2-way image classification set "Final_Dataset_PatientSafe" from GitHub (Batchu-Jatadhar/dataset-for-copd-paper); label vocabulary: emphysema, normal.

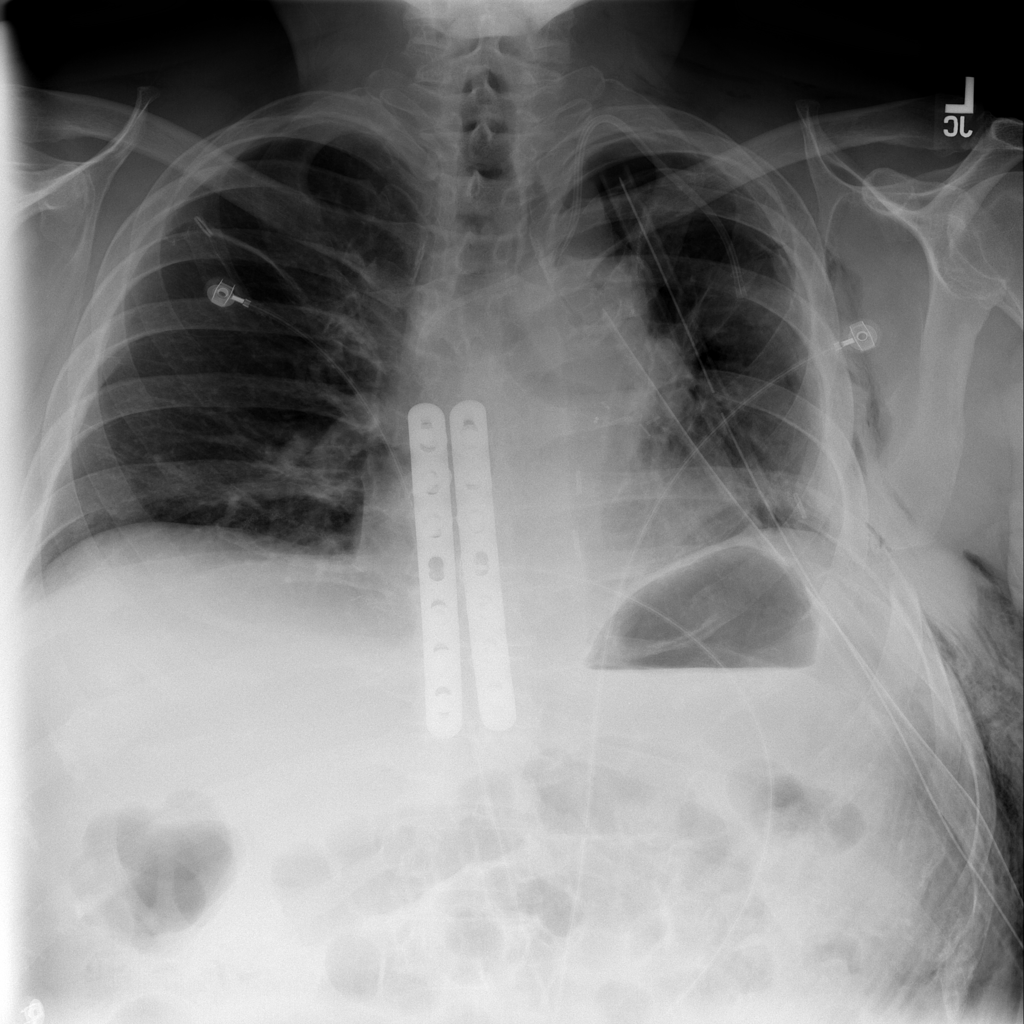
Label: emphysema

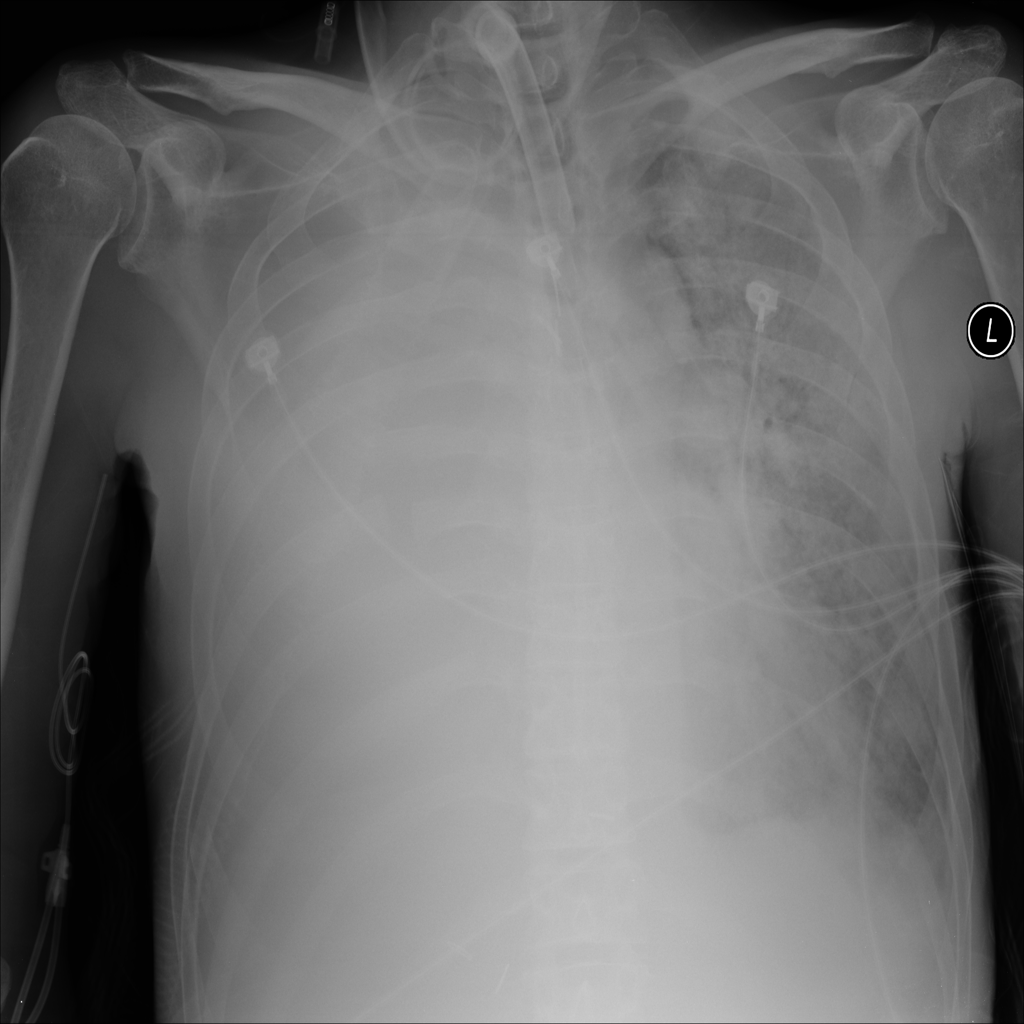
Label: normal

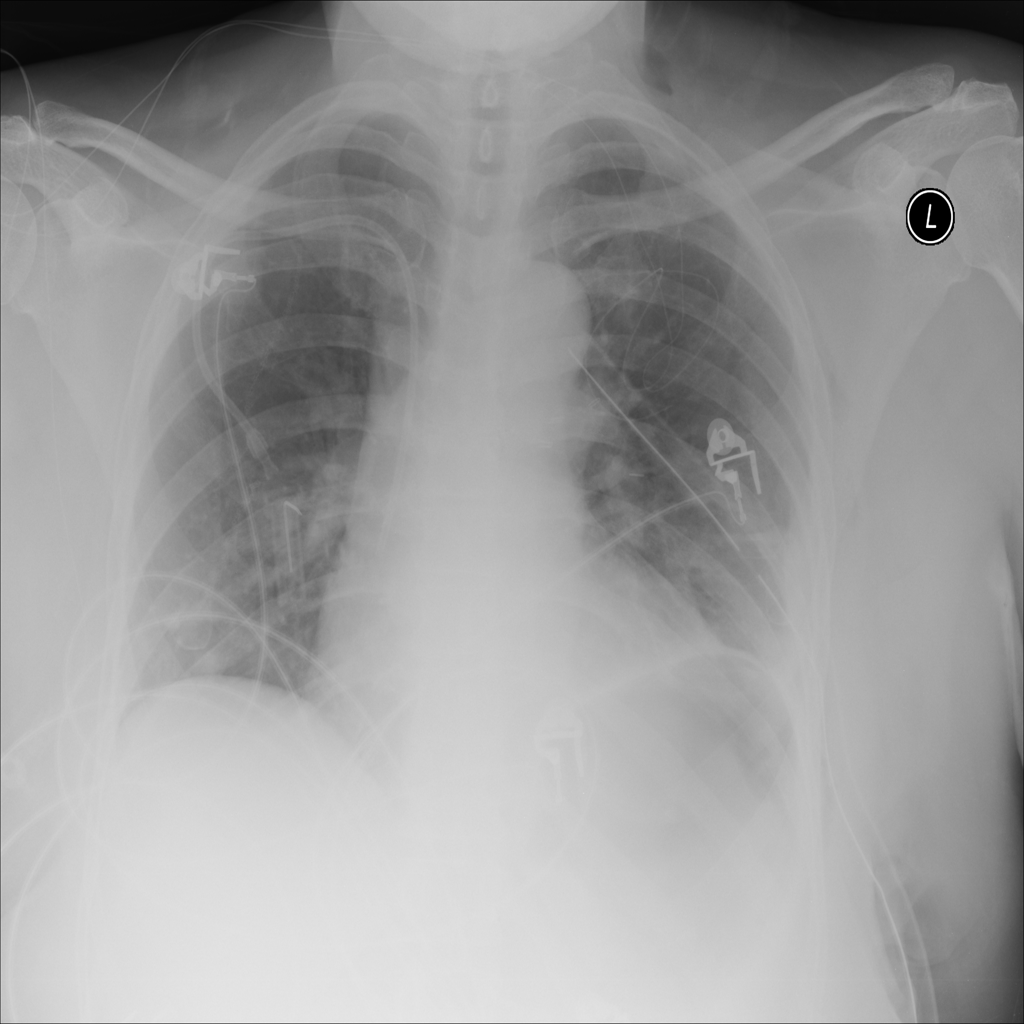
Label: emphysema

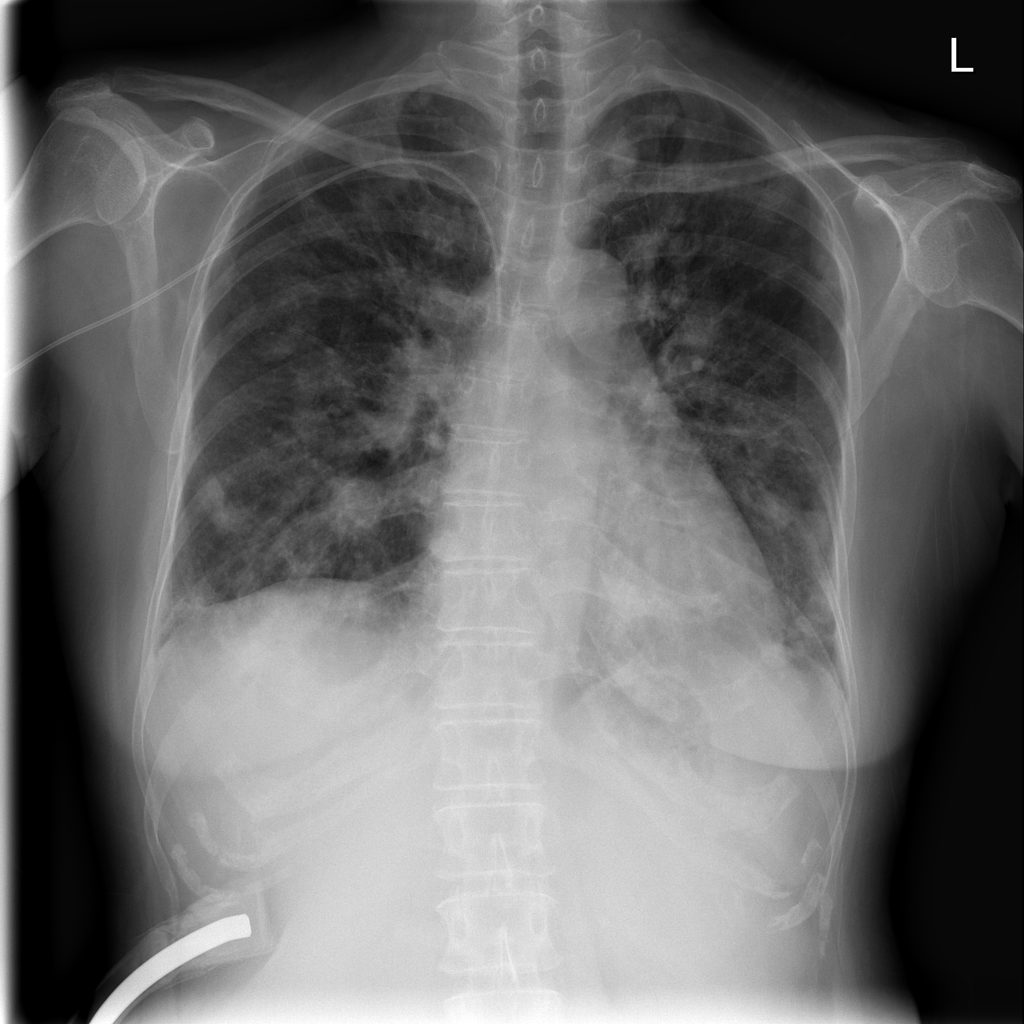
Label: normal

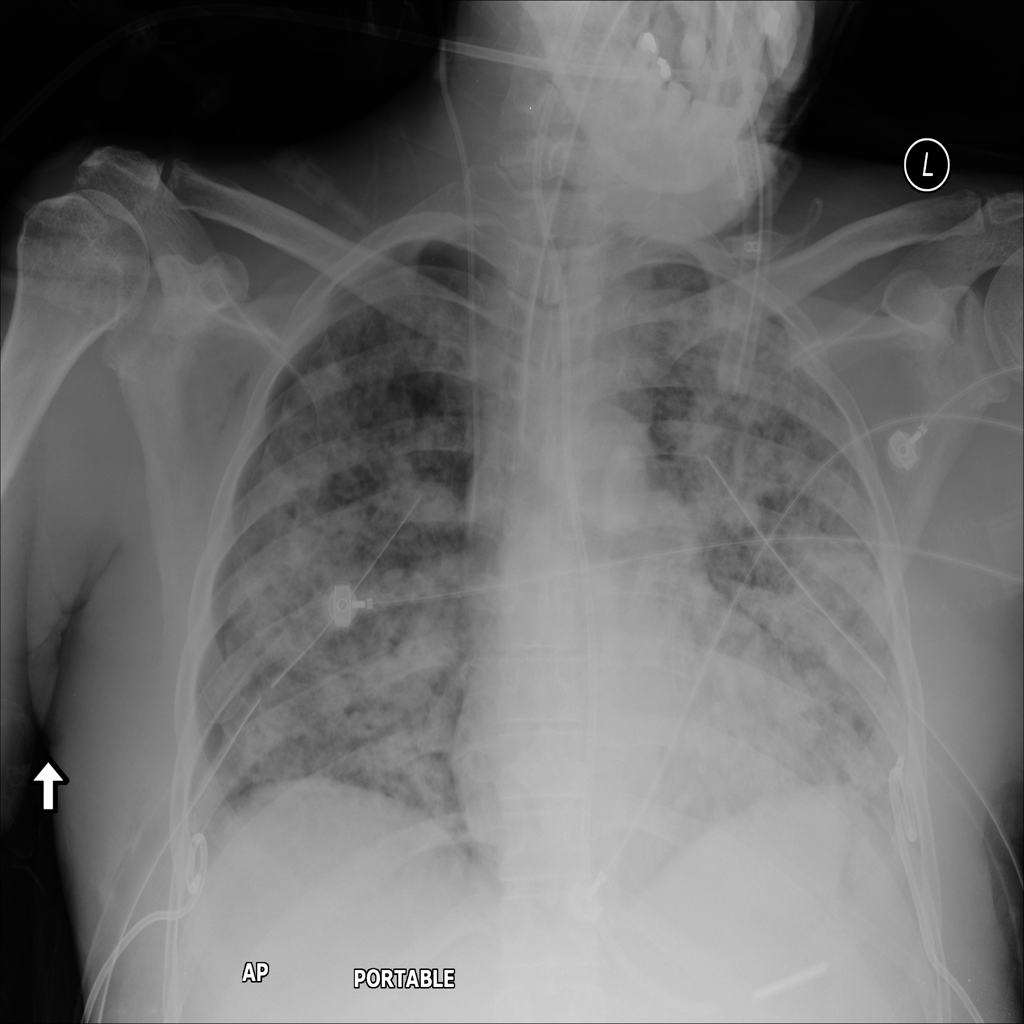
Label: emphysema

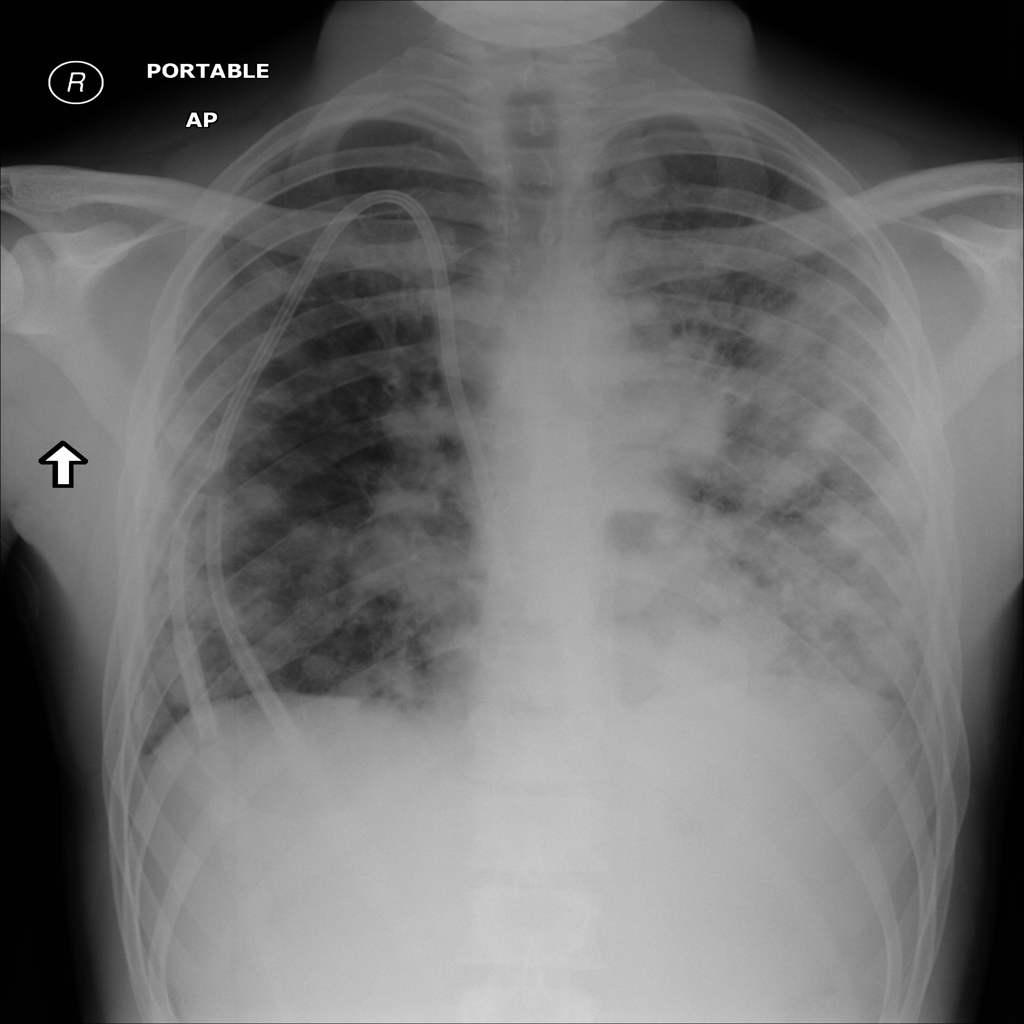
Label: normal
